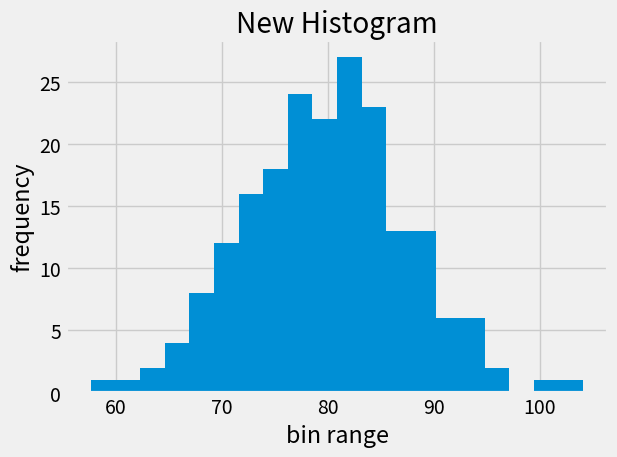

This figure's Python source:
# Histogram
import numpy as np
import matplotlib.pyplot as plt
plt.style.use('fivethirtyeight')

mu = 80
sigma = 7
x = np.random.normal(mu,sigma,size=200)

fig, ax = plt.subplots()
ax.hist(x, 20)
ax.set_title('New Histogram')
ax.set_xlabel('bin range')
ax.set_ylabel('frequency')
fig.tight_layout()
plt.show()
